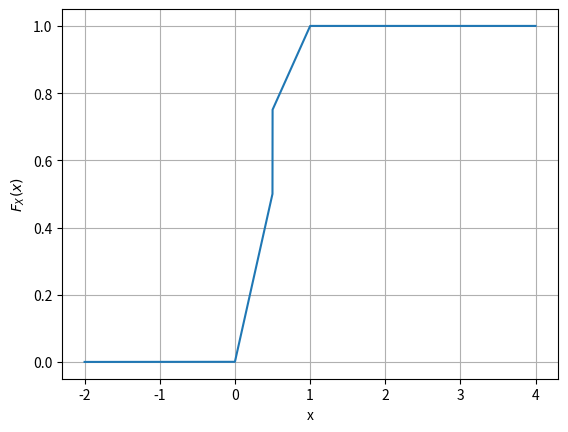

The matplotlib source for this figure:
import numpy as np
import matplotlib.pyplot as plt

def F(x):
  if (x<0):
    return 0
  elif (x>=0) and (x<0.5):
    return x
  elif (x>=0.5) and(x<1):
    return (1+x)/2
  else :
    return 1


X = np.linspace(-2,4,1000000)

Y = [F(x) for x in X]
plt.xlabel('x')
plt.ylabel('$F_X(x)$')
plt.plot(X,Y)
plt.grid()
plt.show()